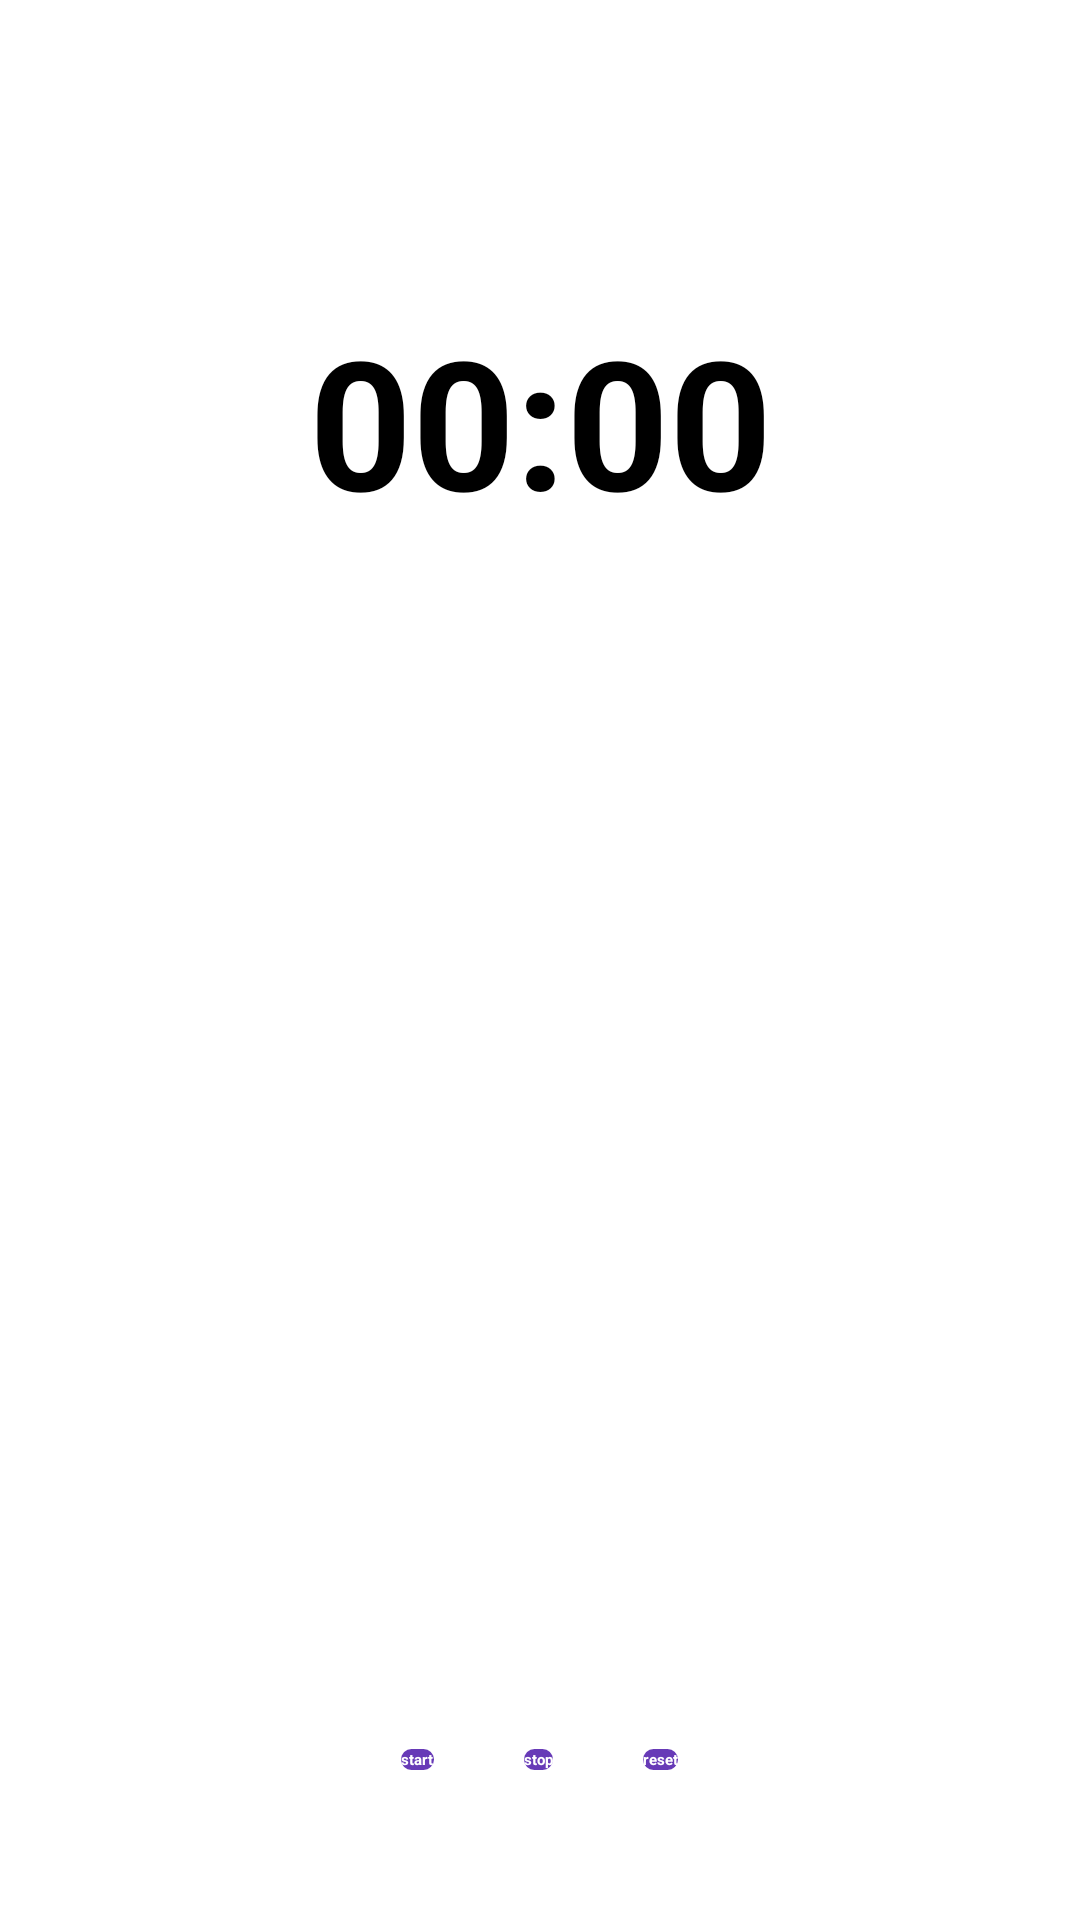

Write the Android layout XML for this screen, with the resource values it uses.
<!-- AndroidManifest.xml: application theme Theme.AndroidFirst -->
<!-- res/layout/activity_main6.xml -->
<?xml version="1.0" encoding="utf-8"?>
<RelativeLayout xmlns:android="http://schemas.android.com/apk/res/android"
    xmlns:app="http://schemas.android.com/apk/res-auto"
    xmlns:tools="http://schemas.android.com/tools"
    android:layout_width="match_parent"
    android:layout_height="match_parent"
    tools:context=".MainActivity5">
    <Chronometer
        android:id="@+id/chronometer"
        android:layout_width="match_parent"
        android:layout_height="wrap_content"
        android:textSize="60sp"
        android:textStyle="bold"
        android:gravity="center_horizontal"
        android:layout_marginTop="100dp"/>
    <LinearLayout
        android:layout_width="match_parent"
        android:layout_height="wrap_content"
        android:orientation="horizontal"
        android:gravity="center_horizontal"
        android:layout_alignParentBottom="true"
        android:layout_marginBottom="50dp">
        <Button
            android:id="@+id/btnStart"
            android:layout_width="wrap_content"
            android:layout_height="wrap_content"
            android:text="start"
            android:background="@drawable/round_button"
            android:textStyle="bold"
            android:textColor="#FFFFFF"/>
        <Button
            android:id="@+id/btnStop"
            android:layout_width="wrap_content"
            android:layout_height="wrap_content"
            android:layout_marginLeft="30dp"
            android:text="stop"
            android:background="@drawable/round_button"
            android:textStyle="bold"
            android:enabled="false"
            android:textColor="#FFFFFF"/>
        <Button
            android:id="@+id/btnReset"
            android:layout_width="wrap_content"
            android:layout_height="wrap_content"
            android:layout_marginLeft="30dp"
            android:text="reset"
            android:background="@drawable/round_button"
            android:textStyle="bold"
            android:enabled="false"
            android:textColor="#FFFFFF"/>
    </LinearLayout>

</RelativeLayout>
<!-- resources referenced by this layout -->
<resources>
  <!-- drawable round_button (drawable) -->
  <?xml version="1.0" encoding="utf-8"?>
  <shape xmlns:android="http://schemas.android.com/apk/res/android"
      android:shape="rectangle" android:padding = "10dp">
      <solid android:color="#673AB7"/>
      <corners
          android:bottomLeftRadius="30dp"
          android:bottomRightRadius="30dp"
          android:topLeftRadius="30dp"
          android:topRightRadius="30dp"/>
  
  </shape>
</resources>
